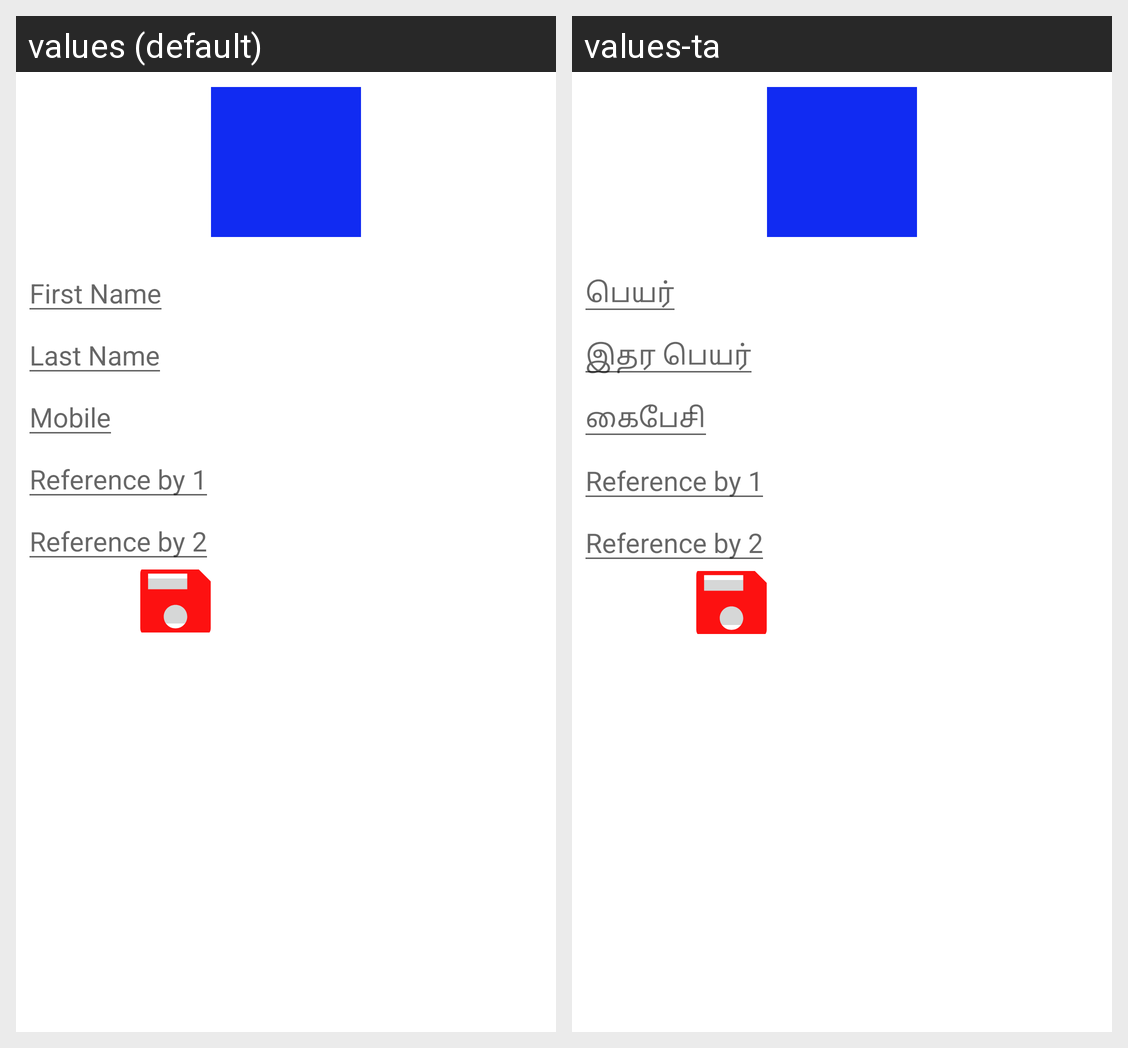

Strings drawn on this Android screen and how each of the app's shown locales translates them:
Android screen res/layout/persons_editview.xml rendered under 2 locales, left to right: values (default), values-ta. Device: Nexus 5 (rendered at 1080×1920; each locale shown at half size, 540×960, under a caption strip naming it); theme Theme.VillageBanking.
Strings drawn on this screen, with the default value and each locale's value (text and hints the layout hard-codes, and strings that could not be matched under every locale, appear in the picture but are not listed):

first_name
  values: First Name
  values-ta: பெயர்

last_name
  values: Last Name
  values-ta: இதர பெயர்

mobile
  values: Mobile
  values-ta: கைபேசி
